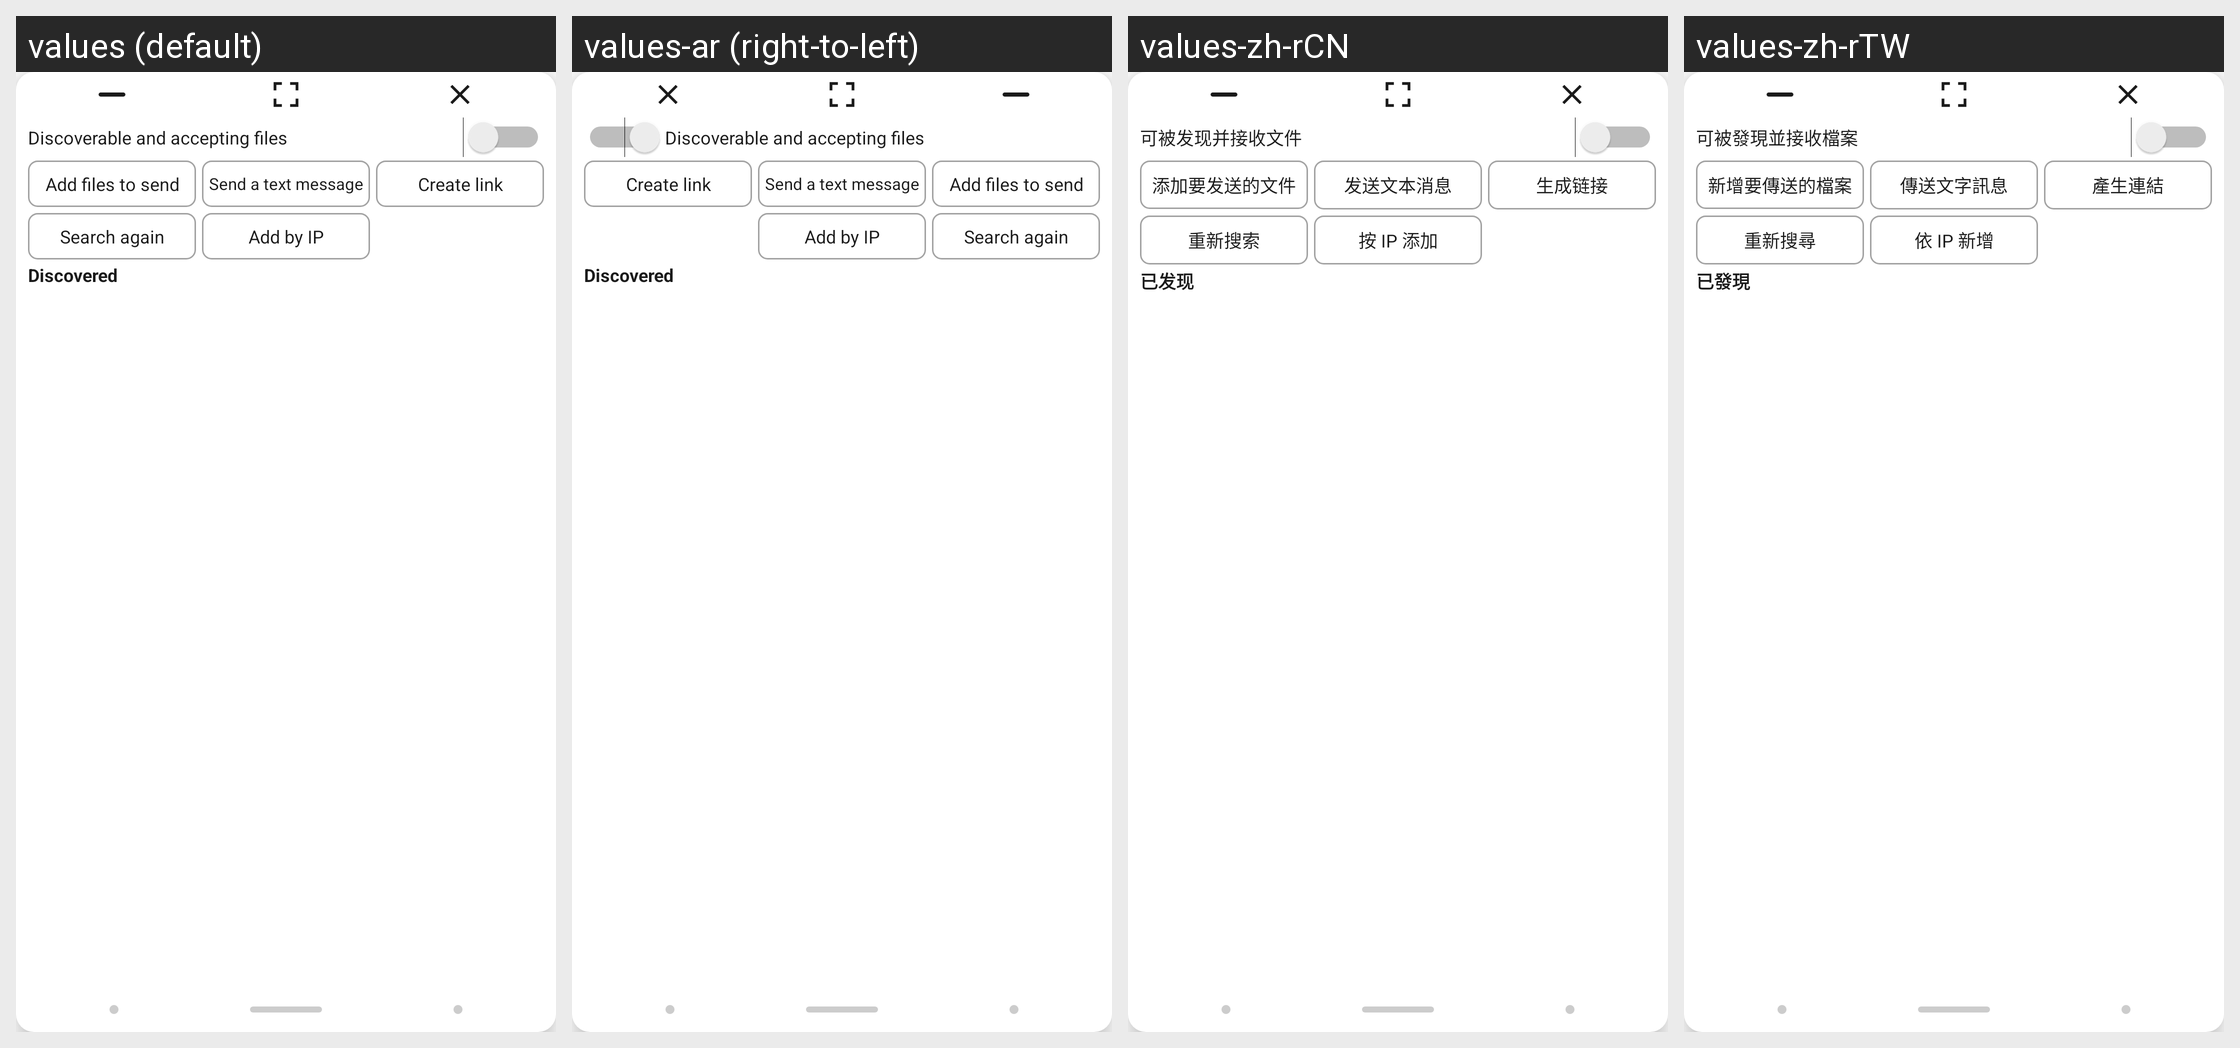

Translations of the strings shown on this Android screen, per locale in the grid:
Android screen res/layout/ls_floating_window.xml rendered under 4 locales, left to right: values (default), values-ar (right-to-left), values-zh-rCN, values-zh-rTW. Device: Nexus 5 (rendered at 1080×1920; each locale shown at half size, 540×960, under a caption strip naming it); theme App.Theme.
Other locales in the repository, not shown: values-ckb, values-cs, values-de, values-fa, values-fr, values-gl, values-in, values-it, values-ko, values-lv, values-nb-rNO, values-pl, values-pt, values-pt-rBR, values-ru, values-sr, values-ta, values-tr, values-uk.
Strings drawn on this screen, with the default value and each locale's value (text and hints the layout hard-codes, and strings that could not be matched under every locale, appear in the picture but are not listed):

label_localsend_home_enable
  values: Discoverable and accepting files
  values-ar: Discoverable and accepting files  [not translated; the default value is used]
  values-zh-rCN: 可被发现并接收文件
  values-zh-rTW: 可被發現並接收檔案

action_localsend_add_files
  values: Add files to send
  values-ar: Add files to send  [not translated; the default value is used]
  values-zh-rCN: 添加要发送的文件
  values-zh-rTW: 新增要傳送的檔案

action_localsend_send_text
  values: Send a text message
  values-ar: Send a text message  [not translated; the default value is used]
  values-zh-rCN: 发送文本消息
  values-zh-rTW: 傳送文字訊息

ls_float_action_create_link
  values: Create link
  values-ar: Create link  [not translated; the default value is used]
  values-zh-rCN: 生成链接
  values-zh-rTW: 產生連結

action_localsend_rescan
  values: Search again
  values-ar: Search again  [not translated; the default value is used]
  values-zh-rCN: 重新搜索
  values-zh-rTW: 重新搜尋

ls_float_action_add_ip
  values: Add by IP
  values-ar: Add by IP  [not translated; the default value is used]
  values-zh-rCN: 按 IP 添加
  values-zh-rTW: 依 IP 新增

title_localsend_discovered
  values: Discovered
  values-ar: Discovered  [not translated; the default value is used]
  values-zh-rCN: 已发现
  values-zh-rTW: 已發現
